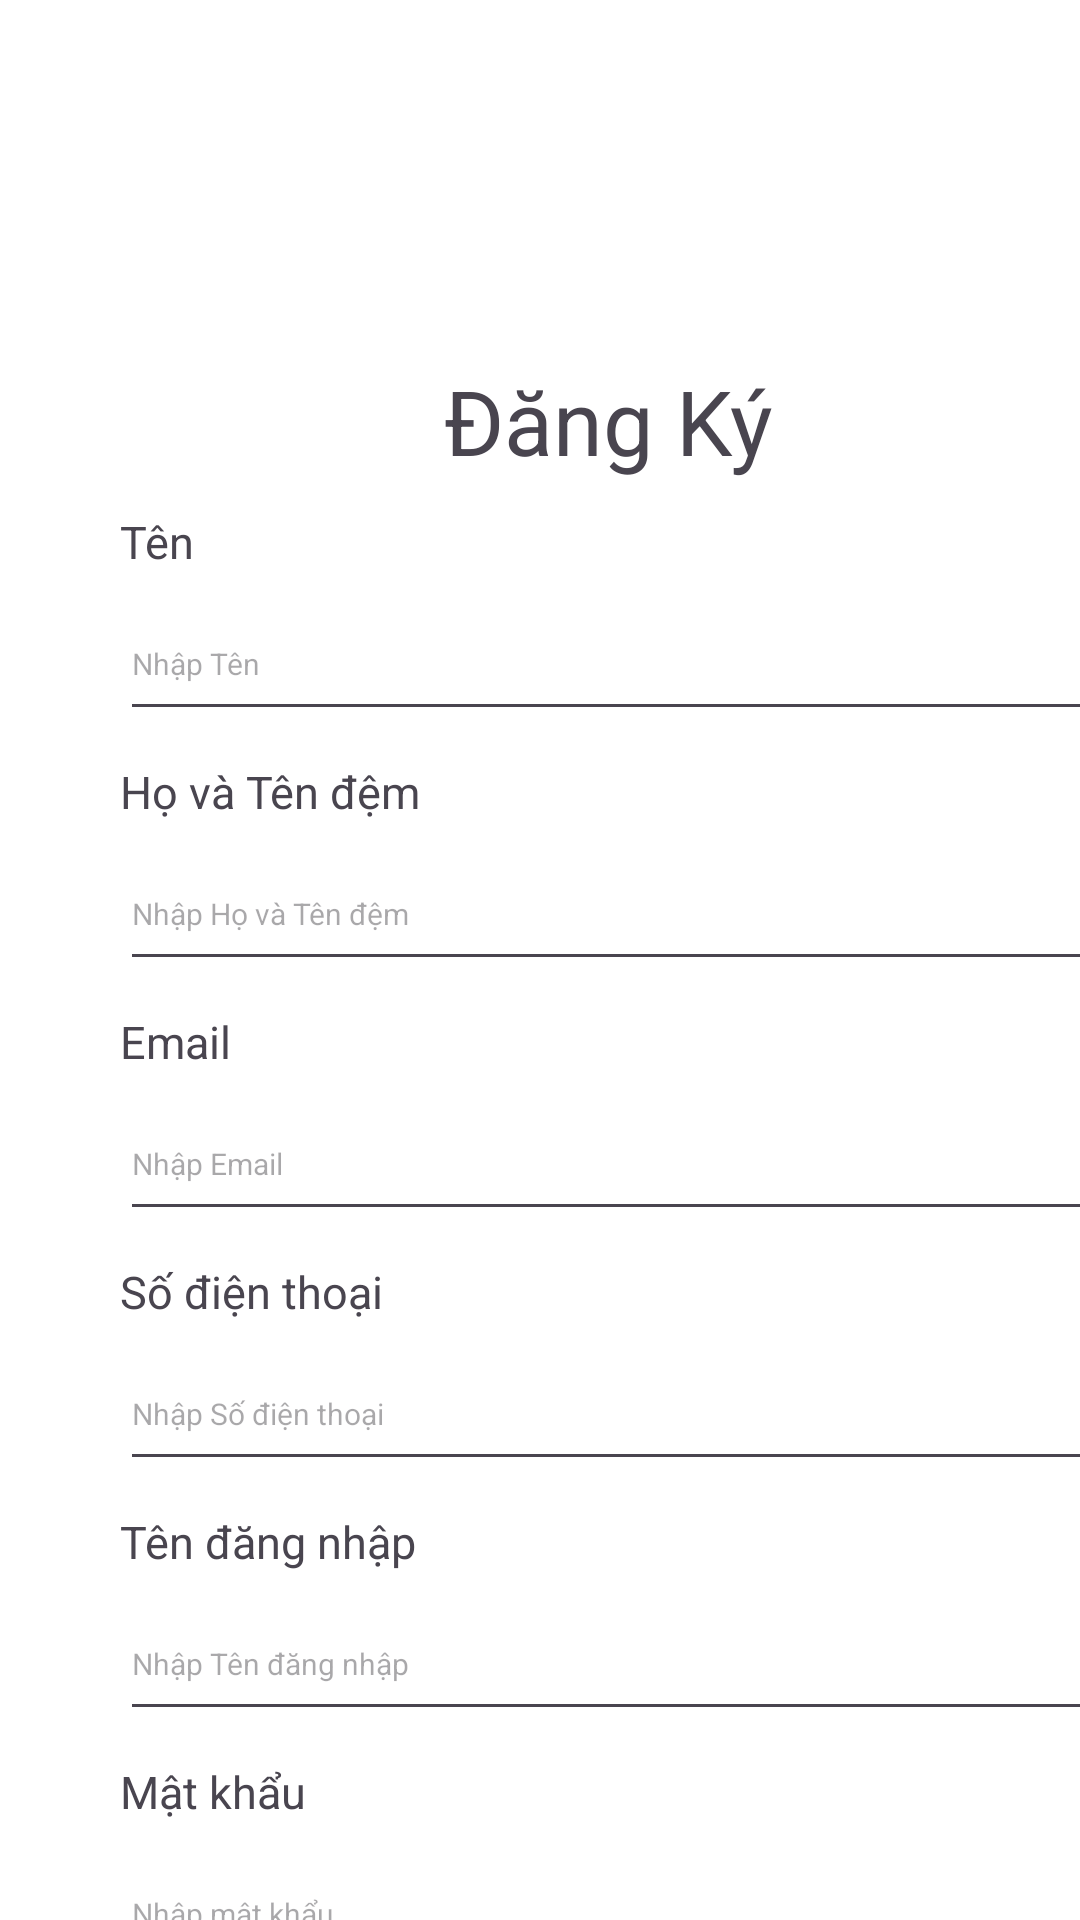

Produce the Android XML layout that renders to this screen, including the resource entries it uses.
<!-- AndroidManifest.xml: application theme Theme.DoAn_Nhom9_Sang6 -->
<!-- res/layout/dangky.xml -->
<?xml version="1.0" encoding="utf-8"?>
<androidx.constraintlayout.widget.ConstraintLayout xmlns:android="http://schemas.android.com/apk/res/android"
    xmlns:app="http://schemas.android.com/apk/res-auto"
    xmlns:tools="http://schemas.android.com/tools"
    android:layout_width="match_parent"
    android:layout_height="match_parent"
    android:background="@color/cardview_light_background">

    <ImageView
        android:id="@+id/imageView4"
        android:layout_width="141sp"
        android:layout_height="102sp"
        android:layout_marginStart="132sp"
        android:layout_marginTop="10sp"
        app:layout_constraintStart_toStartOf="parent"
        app:layout_constraintTop_toTopOf="parent"
        app:srcCompat="@drawable/logo100" />

    <TextView
        android:id="@+id/textView3"
        android:layout_width="wrap_content"
        android:layout_height="wrap_content"
        android:layout_marginStart="148sp"
        android:layout_marginTop="8sp"
        android:text="Đăng Ký"
        android:textSize="30sp"
        app:layout_constraintStart_toStartOf="parent"
        app:layout_constraintTop_toBottomOf="@+id/imageView4" />
    <TextView
        android:id="@+id/textView1"
        android:layout_width="wrap_content"
        android:layout_height="wrap_content"
        android:layout_marginStart="40sp"
        android:layout_marginTop="10sp"
        android:text="Tên"
        android:textSize="15sp"
        app:layout_constraintStart_toStartOf="parent"
        app:layout_constraintTop_toBottomOf="@+id/textView3" />
    <EditText
        android:id="@+id/edtTen"
        android:layout_width="351sp"
        android:layout_height="48sp"
        android:layout_marginStart="40sp"
        android:layout_marginTop="5sp"
        android:hint="Nhập Tên"
        android:inputType="text"
        android:textSize="10sp"
        app:layout_constraintStart_toStartOf="parent"
        app:layout_constraintTop_toBottomOf="@+id/textView1" />

    <TextView
        android:id="@+id/textView2"
        android:layout_width="wrap_content"
        android:layout_height="wrap_content"
        android:layout_marginStart="40sp"
        android:layout_marginTop="10sp"
        android:text="Họ và Tên đệm"
        android:textSize="15sp"
        app:layout_constraintStart_toStartOf="parent"
        app:layout_constraintTop_toBottomOf="@+id/edtTen" />
    <EditText
        android:id="@+id/edtTenDem"
        android:layout_width="351sp"
        android:layout_height="48sp"
        android:layout_marginStart="40sp"
        android:layout_marginTop="5sp"
        android:ems="10"
        android:hint="Nhập Họ và Tên đệm"
        android:inputType="text"
        android:textSize="10sp"
        app:layout_constraintStart_toStartOf="parent"
        app:layout_constraintTop_toBottomOf="@+id/textView2" />

    <TextView
        android:id="@+id/textView4"
        android:layout_width="wrap_content"
        android:layout_height="wrap_content"
        android:layout_marginStart="40sp"
        android:layout_marginTop="10sp"
        android:text="Email"
        android:textSize="15sp"
        app:layout_constraintStart_toStartOf="parent"
        app:layout_constraintTop_toBottomOf="@+id/edtTenDem" />
    <EditText
        android:id="@+id/edtEmail"
        android:layout_width="351sp"
        android:layout_height="48sp"
        android:layout_marginStart="40sp"
        android:layout_marginTop="5sp"
        android:ems="10"
        android:hint="Nhập Email"
        android:inputType="textEmailAddress"
        android:textSize="10sp"
        app:layout_constraintStart_toStartOf="parent"
        app:layout_constraintTop_toBottomOf="@+id/textView4" />

    <TextView
        android:id="@+id/textView5"
        android:layout_width="wrap_content"
        android:layout_height="wrap_content"
        android:layout_marginStart="40sp"
        android:layout_marginTop="10sp"
        android:text="Số điện thoại"
        android:textSize="15sp"
        app:layout_constraintStart_toStartOf="parent"
        app:layout_constraintTop_toBottomOf="@+id/edtEmail" />
    <EditText
        android:id="@+id/edtSDT"
        android:layout_width="351sp"
        android:layout_height="48sp"
        android:layout_marginStart="40sp"
        android:layout_marginTop="5sp"
        android:ems="10"
        android:hint="Nhập Số điện thoại"
        android:inputType="phone"
        android:textSize="10sp"
        app:layout_constraintStart_toStartOf="parent"
        app:layout_constraintTop_toBottomOf="@+id/textView5" />

    <TextView
        android:id="@+id/textView6"
        android:layout_width="wrap_content"
        android:layout_height="wrap_content"
        android:layout_marginStart="40sp"
        android:layout_marginTop="10sp"
        android:text="Tên đăng nhập"
        android:textSize="15sp"
        app:layout_constraintStart_toStartOf="parent"
        app:layout_constraintTop_toBottomOf="@+id/edtSDT" />
    <EditText
        android:id="@+id/edtTenDangNhap"
        android:layout_width="351sp"
        android:layout_height="48sp"
        android:layout_marginStart="40sp"
        android:layout_marginTop="5sp"
        android:ems="10"
        android:hint="Nhập Tên đăng nhập"
        android:inputType="text"
        android:textSize="10sp"
        app:layout_constraintStart_toStartOf="parent"
        app:layout_constraintTop_toBottomOf="@+id/textView6" />

    <TextView
        android:id="@+id/textView7"
        android:layout_width="wrap_content"
        android:layout_height="wrap_content"
        android:layout_marginStart="40sp"
        android:layout_marginTop="10sp"
        android:text="Mật khẩu"
        android:textSize="15sp"
        app:layout_constraintStart_toStartOf="parent"
        app:layout_constraintTop_toBottomOf="@+id/edtTenDangNhap" />
    <EditText
        android:id="@+id/edtMatKhau"
        android:layout_width="351sp"
        android:layout_height="48sp"
        android:layout_marginStart="40sp"
        android:layout_marginTop="5sp"
        android:ems="10"
        android:hint="Nhập mật khẩu"
        android:inputType="textPassword"
        android:textSize="10sp"
        app:layout_constraintStart_toStartOf="parent"
        app:layout_constraintTop_toBottomOf="@+id/textView7" />

    <TextView
        android:id="@+id/textView8"
        android:layout_width="wrap_content"
        android:layout_height="wrap_content"
        android:layout_marginStart="40sp"
        android:layout_marginTop="10sp"
        android:text="Xác thực lại mật khẩu"
        android:textSize="15sp"
        app:layout_constraintStart_toStartOf="parent"
        app:layout_constraintTop_toBottomOf="@+id/edtMatKhau" />
    <EditText
        android:id="@+id/edtXacThucMatKhau"
        android:layout_width="351sp"
        android:layout_height="48sp"
        android:layout_marginStart="40sp"
        android:layout_marginTop="5sp"
        android:ems="10"
        android:hint="Xác thực mật khẩu"
        android:inputType="textPassword"
        android:textSize="10sp"
        app:layout_constraintStart_toStartOf="parent"
        app:layout_constraintTop_toBottomOf="@+id/textView8" />
    <TextView
        android:id="@+id/textView9"
        android:layout_width="wrap_content"
        android:layout_height="wrap_content"
        android:layout_marginStart="40sp"
        android:layout_marginTop="10sp"
        android:text="địa chỉ"
        android:textSize="15sp"
        app:layout_constraintStart_toStartOf="parent"
        app:layout_constraintTop_toBottomOf="@+id/edtXacThucMatKhau" />
    <EditText
        android:id="@+id/edtDiaChi"
        android:layout_width="351sp"
        android:layout_height="48sp"
        android:layout_marginStart="40sp"
        android:layout_marginTop="5sp"
        android:ems="10"
        android:hint="địa chỉ"
        android:inputType="text"
        android:textSize="10sp"
        app:layout_constraintStart_toStartOf="parent"
        app:layout_constraintTop_toBottomOf="@+id/textView9" />

    <CheckBox
        android:id="@+id/cbChapNhan"
        android:layout_width="wrap_content"
        android:layout_height="wrap_content"
        android:layout_marginStart="40dp"
        android:layout_marginTop="16dp"
        android:text="Tôi chấp nhận các điều khoản"
        android:textSize="12sp"
        app:layout_constraintStart_toStartOf="parent"
        app:layout_constraintTop_toBottomOf="@+id/edtDiaChi" />

    <TextView
        android:id="@+id/tvDocDieuKhoan"
        android:layout_width="wrap_content"
        android:layout_height="wrap_content"
        android:layout_marginStart="40dp"
        android:layout_marginTop="10dp"
        android:text="Đọc điều khoản"
        android:textSize="10sp"
        app:layout_constraintStart_toStartOf="parent"
        app:layout_constraintTop_toBottomOf="@+id/cbChapNhan" />

    <Button
        android:id="@+id/btnDangKy"
        android:layout_width="189dp"
        android:layout_height="51dp"
        android:text="Đăng Ký"
        app:layout_constraintEnd_toEndOf="parent"
        app:layout_constraintStart_toStartOf="parent"
        app:layout_constraintTop_toBottomOf="@+id/tvDocDieuKhoan" />

    <TextView
        android:id="@+id/tvDangNhap"
        android:layout_width="wrap_content"
        android:layout_height="wrap_content"
        android:layout_marginStart="192dp"
        android:layout_marginTop="8dp"
        android:text="Login Link"
        android:textSize="8sp"
        app:layout_constraintStart_toStartOf="parent"
        app:layout_constraintTop_toBottomOf="@+id/btnDangKy" />


</androidx.constraintlayout.widget.ConstraintLayout>
<!-- resources referenced by this layout -->
<resources>
  <style name="Theme.DoAn_Nhom9_Sang6" parent="Base.Theme.DoAn_Nhom9_Sang6" />
  <style name="Base.Theme.DoAn_Nhom9_Sang6" parent="Theme.Material3.DayNight.NoActionBar">
          
          
      </style>
</resources>
